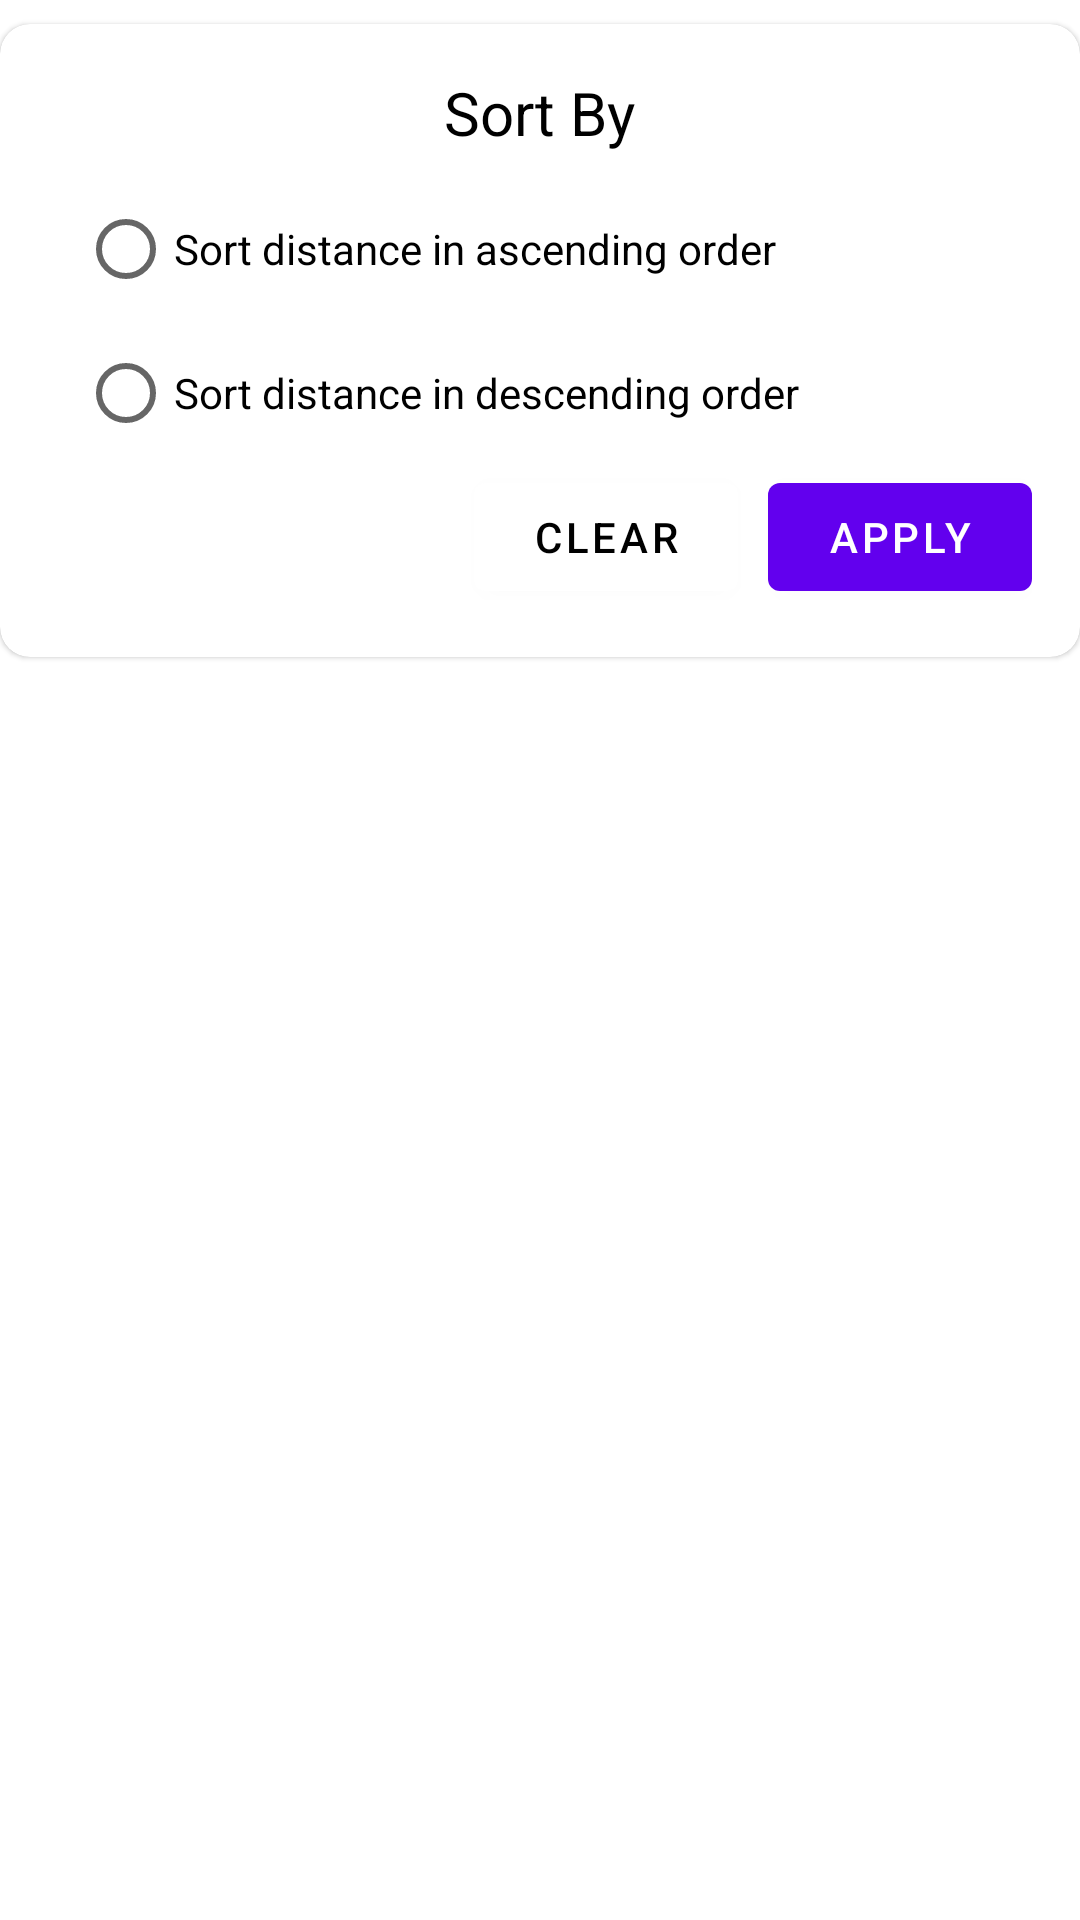

Produce the Android XML layout that renders to this screen, including the resource entries it uses.
<!-- AndroidManifest.xml: application theme Theme.DevstreeTest -->
<!-- res/layout/sort_dialog.xml -->
<?xml version="1.0" encoding="utf-8"?>
<layout xmlns:android="http://schemas.android.com/apk/res/android"
    xmlns:app="http://schemas.android.com/apk/res-auto">

    <data>

    </data>

    <FrameLayout
        android:layout_width="match_parent"
        android:layout_height="match_parent">

        <com.google.android.material.card.MaterialCardView
            android:layout_width="match_parent"
            android:layout_height="wrap_content"
            android:layout_marginTop="8dp"
            android:layout_marginBottom="8dp"
            android:background="@android:color/white"
            app:cardCornerRadius="10dp">

            <androidx.constraintlayout.widget.ConstraintLayout
                android:layout_width="match_parent"
                android:layout_height="wrap_content"
                android:paddingHorizontal="16dp"
                android:paddingVertical="16dp">

                <TextView
                    android:id="@+id/tv_title"
                    android:layout_width="wrap_content"
                    android:layout_height="wrap_content"
                    android:text="@string/sort_by"
                    android:textColor="@color/black"
                    android:textSize="20sp"
                    app:layout_constraintEnd_toEndOf="parent"
                    app:layout_constraintStart_toStartOf="parent"
                    app:layout_constraintTop_toTopOf="parent" />

                <RadioGroup
                    android:id="@+id/rg_sort"
                    android:layout_width="match_parent"
                    android:layout_height="wrap_content"
                    android:layout_marginTop="8dp"
                    android:paddingHorizontal="10dp"
                    app:layout_constraintEnd_toEndOf="parent"
                    app:layout_constraintStart_toStartOf="parent"
                    app:layout_constraintTop_toBottomOf="@+id/tv_title">

                    <RadioButton
                        android:id="@+id/rb_ascending"
                        android:layout_width="match_parent"
                        android:layout_height="wrap_content"
                        android:text="@string/lbl_sort_ascending_order" />

                    <RadioButton
                        android:id="@+id/rb_descending"
                        android:layout_width="match_parent"
                        android:layout_height="wrap_content"
                        android:text="@string/lbl_sort_descending_order" />
                </RadioGroup>

                <com.google.android.material.button.MaterialButton
                    android:id="@+id/btn_clear"
                    style="@style/ThemeOverlay.Material3.Button.TextButton"
                    android:layout_width="wrap_content"
                    android:layout_height="wrap_content"
                    android:layout_marginEnd="10dp"
                    android:text="@string/lbl_clear"
                    android:textColor="@color/black"
                    app:backgroundTint="@color/white"
                    app:layout_constraintEnd_toStartOf="@+id/btn_apply"
                    app:layout_constraintTop_toBottomOf="@+id/rg_sort" />

                <com.google.android.material.button.MaterialButton
                    android:id="@+id/btn_apply"
                    style="@style/ThemeOverlay.Material3.Button.TextButton"
                    android:layout_width="wrap_content"
                    android:layout_height="wrap_content"
                    android:text="@string/lbl_apply"
                    app:layout_constraintEnd_toEndOf="parent"
                    app:layout_constraintTop_toBottomOf="@id/rg_sort" />
            </androidx.constraintlayout.widget.ConstraintLayout>
        </com.google.android.material.card.MaterialCardView>
    </FrameLayout>
</layout>
<!-- resources referenced by this layout -->
<resources>
  <color name="black">#FF000000</color>
  <color name="white">#FFFFFFFF</color>
  <string name="lbl_apply">Apply</string>
  <string name="lbl_clear">Clear</string>
  <string name="lbl_sort_ascending_order">Sort distance in ascending order</string>
  <string name="lbl_sort_descending_order">Sort distance in descending order</string>
  <string name="sort_by">Sort By</string>
  <style name="Theme.DevstreeTest" parent="Theme.MaterialComponents.DayNight.DarkActionBar">
          
          <item name="colorPrimary">@color/purple_500</item>
          <item name="colorPrimaryVariant">@color/purple_700</item>
          <item name="colorOnPrimary">@color/white</item>
          
          <item name="colorSecondary">@color/teal_200</item>
          <item name="colorSecondaryVariant">@color/teal_700</item>
          <item name="colorOnSecondary">@color/black</item>
          
          <item name="android:statusBarColor">?attr/colorPrimaryVariant</item>
          
      </style>
  <color name="purple_500">#FF6200EE</color>
  <color name="purple_700">#FF3700B3</color>
  <color name="teal_200">#FF03DAC5</color>
  <color name="teal_700">#FF018786</color>
</resources>
